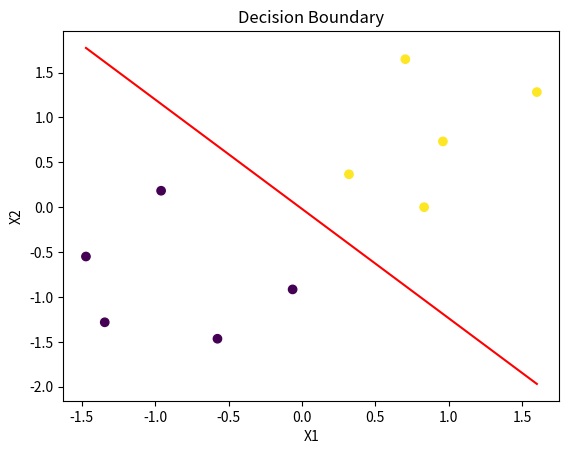

Python code for this plot:

import numpy as np
import matplotlib.pyplot as plt


def sigmoid(z):
    return 1 / (1 + np.exp(-z))
def cross_entropy_loss(y_true, y_pred):

    y_pred = np.clip(y_pred, 1e-10, 1 - 1e-10)
    loss = 0
    for i in range(len(y_true)):
        if y_true[i] == 1:
            loss -= np.log(y_pred[i])
        else:
            loss -= np.log(1 - y_pred[i])
    return loss / len(y_true)


def gradient_descent(X, y, weights, learning_rate, iterations):

    for i in range(iterations):
        predictions = sigmoid(np.dot(X, weights))
        error = predictions - y
        gradient = np.dot(X.T, error) / len(y)
        weights -= learning_rate * gradient 

    return weights


def predict(X, weights):
    probabilities = sigmoid(np.dot(X, weights))
    return (probabilities >= 0.5).astype(int)

def logistic_regression(X, y, learning_rate=0.01, iterations=1000):
    X = np.c_[np.ones(X.shape[0]), X] 
    weights = np.zeros(X.shape[1])
    weights = gradient_descent(X, y, weights, learning_rate, iterations)
    return weights

def evaluate(y_true, y_pred):
    return np.mean(y_true == y_pred)

def plot_decision_boundary(X, y, weights):
    x1 = np.linspace(X[:, 0].min(), X[:, 0].max(), 100)
    x2 = -(weights[0] + weights[1] * x1) / weights[2]
    plt.scatter(X[:, 0], X[:, 1], c=y, cmap='viridis')
    plt.plot(x1, x2, color='red')
    plt.xlabel('X1')
    plt.ylabel('X2')
    plt.title('Decision Boundary')
    plt.show()

data = np.array([
    [0.1, 1.1, 0],
    [1.2, 0.9, 0],
    [1.5, 1.6, 1],
    [2.0, 1.8, 1],
    [2.5, 2.1, 1],
    [0.5, 1.5, 0],
    [1.8, 2.3, 1],
    [0.2, 0.7, 0],
    [1.9, 1.4, 1],
    [0.8, 0.6, 0]
])
X, y = data[:, :2], data[:, 2]

X = (X - X.mean(axis=0)) / X.std(axis=0)

weights = logistic_regression(X, y, learning_rate=0.01, iterations=1000)

predictions = predict(np.c_[np.ones(X.shape[0]), X], weights)
accuracy = evaluate(y, predictions)
loss = cross_entropy_loss(y, sigmoid(np.dot(np.c_[np.ones(X.shape[0]), X], weights)))

print("Accuracy:", accuracy)
print("Loss:", loss)

plot_decision_boundary(X, y, weights)


